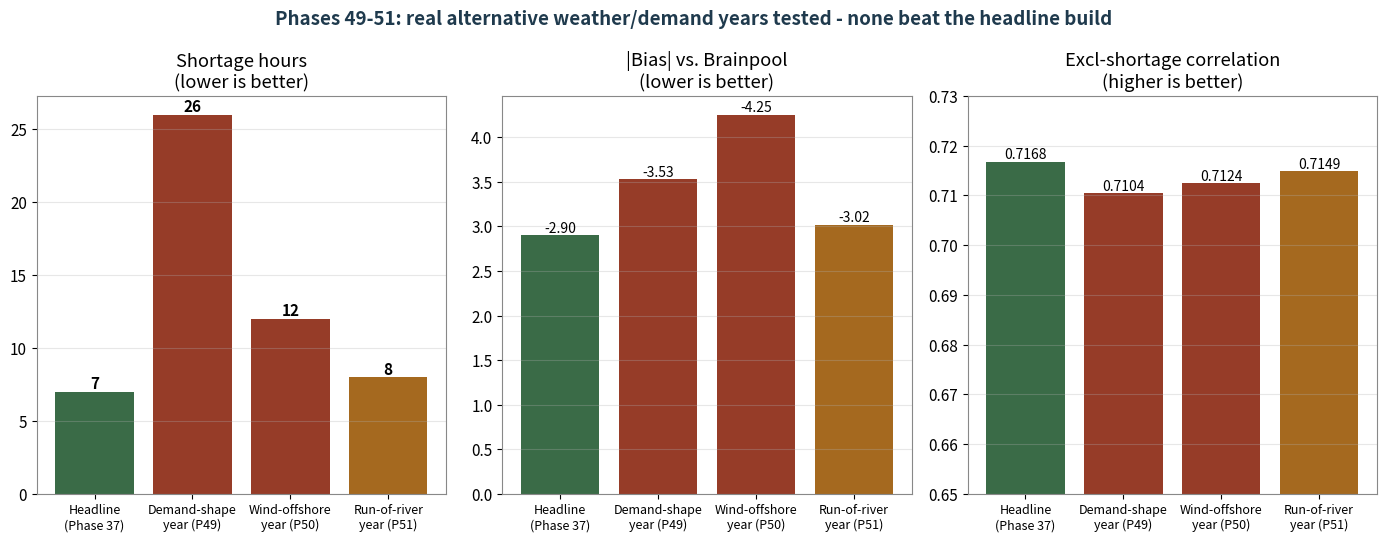
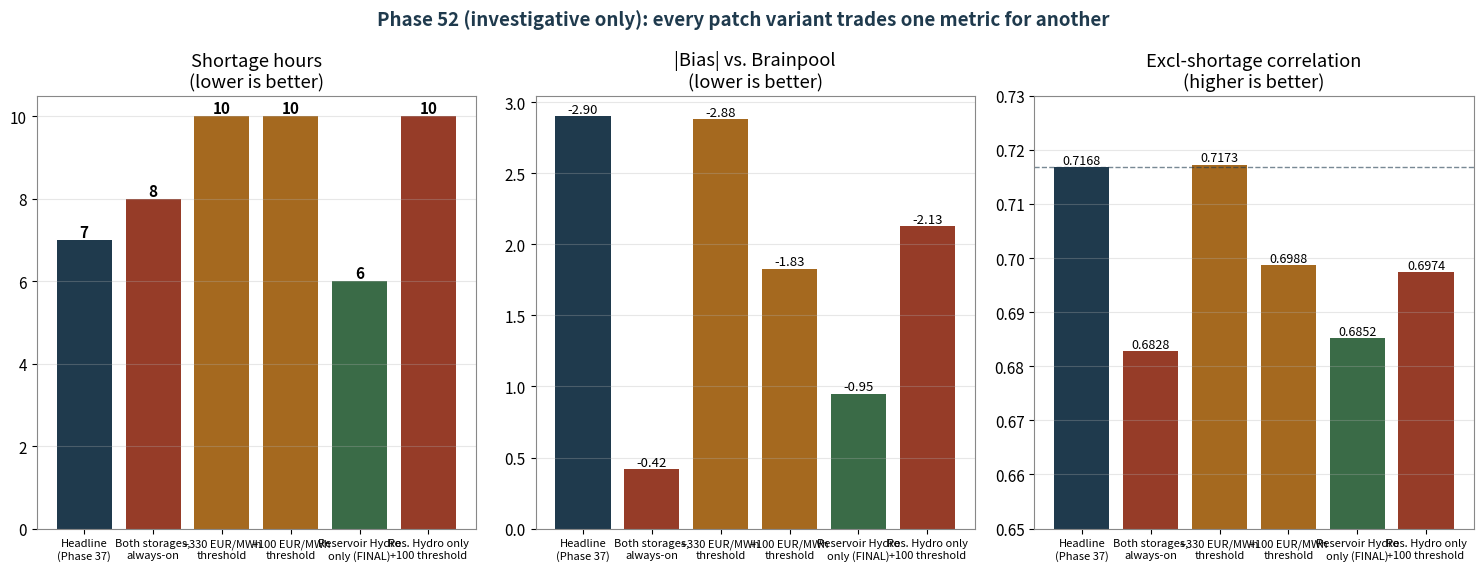
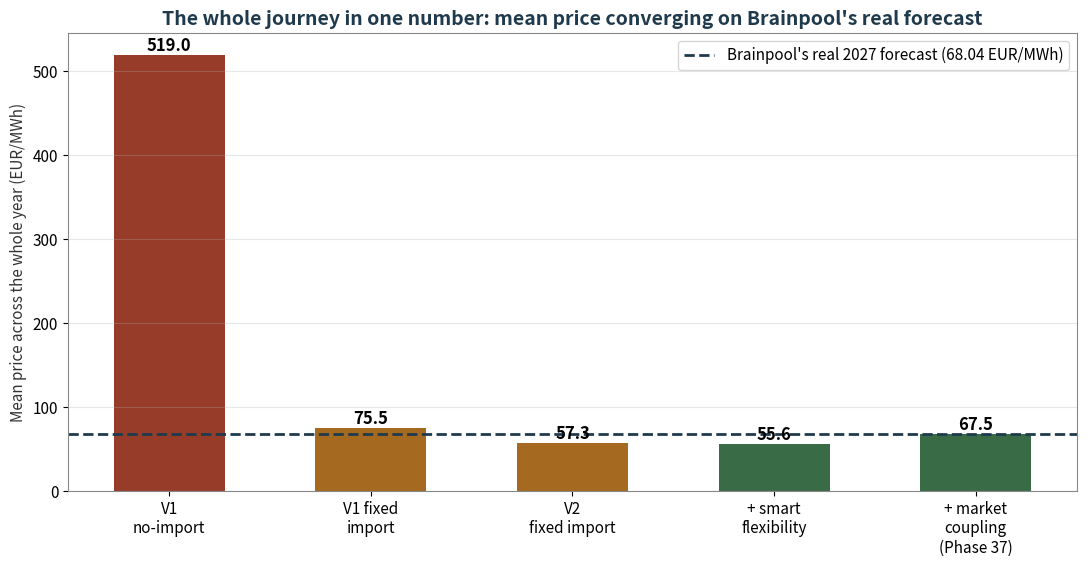

Python code for these plots, in order:
"""Generates the handful of NEW charts needed for the comprehensive all-phases
presentation that are not already covered by generate_presentation_charts.py or
AMIRIS_Project_Charts_AllPhases\\ - specifically Phase 49-51 (weather/demand-year
robustness) and Phase 52 (investigative Java patch). All numbers are copied
directly from AMIRIS_Germany2027_Progress_Report.pdf's own tables (real,
already-computed comparison results) - nothing is recomputed or invented here.
"""
import matplotlib
matplotlib.use("Agg")
import matplotlib.pyplot as plt
import numpy as np

ROOT = r"C:\Users\MuideenOA\Desktop\PyTut\Amiris"
NAVY = "#1F3A4D"
AMBER = "#A5691F"
GOOD = "#3A6B47"
BAD = "#963C28"
GREY = "#555B58"

plt.rcParams.update({"font.size": 11, "axes.edgecolor": "#888", "axes.labelcolor": "#333"})


# ---- Chart: Phase 49-51 weather/demand-year robustness sweep ----
def chart_weather_year_sweep():
    labels = ["Headline\n(Phase 37)", "Demand-shape\nyear (P49)", "Wind-offshore\nyear (P50)", "Run-of-river\nyear (P51)"]
    shortage = [7, 26, 12, 8]
    bias = [-2.90, -3.53, -4.25, -3.02]
    corr = [0.7168, 0.7104, 0.7124, 0.7149]
    colors = [GOOD, BAD, BAD, AMBER]

    fig, axes = plt.subplots(1, 3, figsize=(14, 5.5))

    ax = axes[0]
    bars = ax.bar(labels, shortage, color=colors)
    for b, v in zip(bars, shortage):
        ax.text(b.get_x() + b.get_width() / 2, v, str(v), ha="center", va="bottom", fontsize=11, fontweight="bold")
    ax.set_title("Shortage hours\n(lower is better)")
    ax.tick_params(axis="x", labelsize=9)
    ax.grid(axis="y", alpha=0.3)

    ax = axes[1]
    bars = ax.bar(labels, [abs(b) for b in bias], color=colors)
    for b, v in zip(bars, bias):
        ax.text(b.get_x() + b.get_width() / 2, abs(v), f"{v:+.2f}", ha="center", va="bottom", fontsize=10)
    ax.set_title("|Bias| vs. Brainpool\n(lower is better)")
    ax.tick_params(axis="x", labelsize=9)
    ax.grid(axis="y", alpha=0.3)

    ax = axes[2]
    bars = ax.bar(labels, corr, color=colors)
    ax.set_ylim(0.65, 0.73)
    for b, v in zip(bars, corr):
        ax.text(b.get_x() + b.get_width() / 2, v, f"{v:.4f}", ha="center", va="bottom", fontsize=10)
    ax.set_title("Excl-shortage correlation\n(higher is better)")
    ax.tick_params(axis="x", labelsize=9)
    ax.grid(axis="y", alpha=0.3)

    fig.suptitle("Phases 49-51: real alternative weather/demand years tested - none beat the headline build",
                 fontsize=13.5, fontweight="bold", color=NAVY)
    plt.tight_layout()
    plt.savefig(rf"{ROOT}\ppt_chart_weatheryear_sweep.png", dpi=150)
    plt.close()
    print("Saved ppt_chart_weatheryear_sweep.png")


# ---- Chart: Phase 52 investigative patch variants ----
def chart_phase52_variants():
    labels = ["Headline\n(Phase 37)", "Both storages,\nalways-on", "+330 EUR/MWh\nthreshold", "+100 EUR/MWh\nthreshold",
              "Reservoir Hydro\nonly (FINAL)", "Res. Hydro only\n+100 threshold"]
    shortage = [7, 8, 10, 10, 6, 10]
    bias = [-2.90, -0.42, -2.88, -1.83, -0.95, -2.13]
    corr = [0.7168, 0.6828, 0.7173, 0.6988, 0.6852, 0.6974]
    colors = [NAVY, BAD, AMBER, AMBER, GOOD, BAD]

    fig, axes = plt.subplots(1, 3, figsize=(15, 5.8))

    ax = axes[0]
    bars = ax.bar(labels, shortage, color=colors)
    for b, v in zip(bars, shortage):
        ax.text(b.get_x() + b.get_width() / 2, v, str(v), ha="center", va="bottom", fontsize=11, fontweight="bold")
    ax.set_title("Shortage hours\n(lower is better)")
    ax.tick_params(axis="x", labelsize=8)
    ax.grid(axis="y", alpha=0.3)

    ax = axes[1]
    bars = ax.bar(labels, [abs(b) for b in bias], color=colors)
    for b, v in zip(bars, bias):
        ax.text(b.get_x() + b.get_width() / 2, abs(v), f"{v:+.2f}", ha="center", va="bottom", fontsize=9.5)
    ax.set_title("|Bias| vs. Brainpool\n(lower is better)")
    ax.tick_params(axis="x", labelsize=8)
    ax.grid(axis="y", alpha=0.3)

    ax = axes[2]
    bars = ax.bar(labels, corr, color=colors)
    ax.set_ylim(0.65, 0.73)
    ax.axhline(0.7168, color=NAVY, linestyle="--", linewidth=1, alpha=0.6)
    for b, v in zip(bars, corr):
        ax.text(b.get_x() + b.get_width() / 2, v, f"{v:.4f}", ha="center", va="bottom", fontsize=9)
    ax.set_title("Excl-shortage correlation\n(higher is better)")
    ax.tick_params(axis="x", labelsize=8)
    ax.grid(axis="y", alpha=0.3)

    fig.suptitle("Phase 52 (investigative only): every patch variant trades one metric for another",
                 fontsize=13.5, fontweight="bold", color=NAVY)
    plt.tight_layout()
    plt.savefig(rf"{ROOT}\ppt_chart_phase52_variants.png", dpi=150)
    plt.close()
    print("Saved ppt_chart_phase52_variants.png")


# ---- Chart: the big-picture journey, mean price toward Brainpool's real value ----
def chart_journey_to_brainpool():
    stages = ["V1\nno-import", "V1 fixed\nimport", "V2\nfixed import", "+ smart\nflexibility",
              "+ market\ncoupling\n(Phase 37)"]
    mean_price = [519.02, 75.46, 57.34, 55.62, 67.45]
    colors = [BAD, AMBER, AMBER, GOOD, GOOD]

    fig, ax = plt.subplots(figsize=(11, 5.8))
    bars = ax.bar(stages, mean_price, color=colors, width=0.55)
    for b, v in zip(bars, mean_price):
        ax.text(b.get_x() + b.get_width() / 2, v, f"{v:.1f}", ha="center", va="bottom", fontsize=12, fontweight="bold")
    ax.axhline(68.04, color=NAVY, linestyle="--", linewidth=2, label="Brainpool's real 2027 forecast (68.04 EUR/MWh)")
    ax.set_ylabel("Mean price across the whole year (EUR/MWh)")
    ax.set_title("The whole journey in one number: mean price converging on Brainpool's real forecast", fontsize=14, color=NAVY, fontweight="bold")
    ax.legend(fontsize=11)
    ax.grid(axis="y", alpha=0.3)
    plt.tight_layout()
    plt.savefig(rf"{ROOT}\ppt_chart_journey_to_brainpool.png", dpi=150)
    plt.close()
    print("Saved ppt_chart_journey_to_brainpool.png")


if __name__ == "__main__":
    chart_weather_year_sweep()
    chart_phase52_variants()
    chart_journey_to_brainpool()
    print("\nAll new comprehensive-deck charts generated.")
